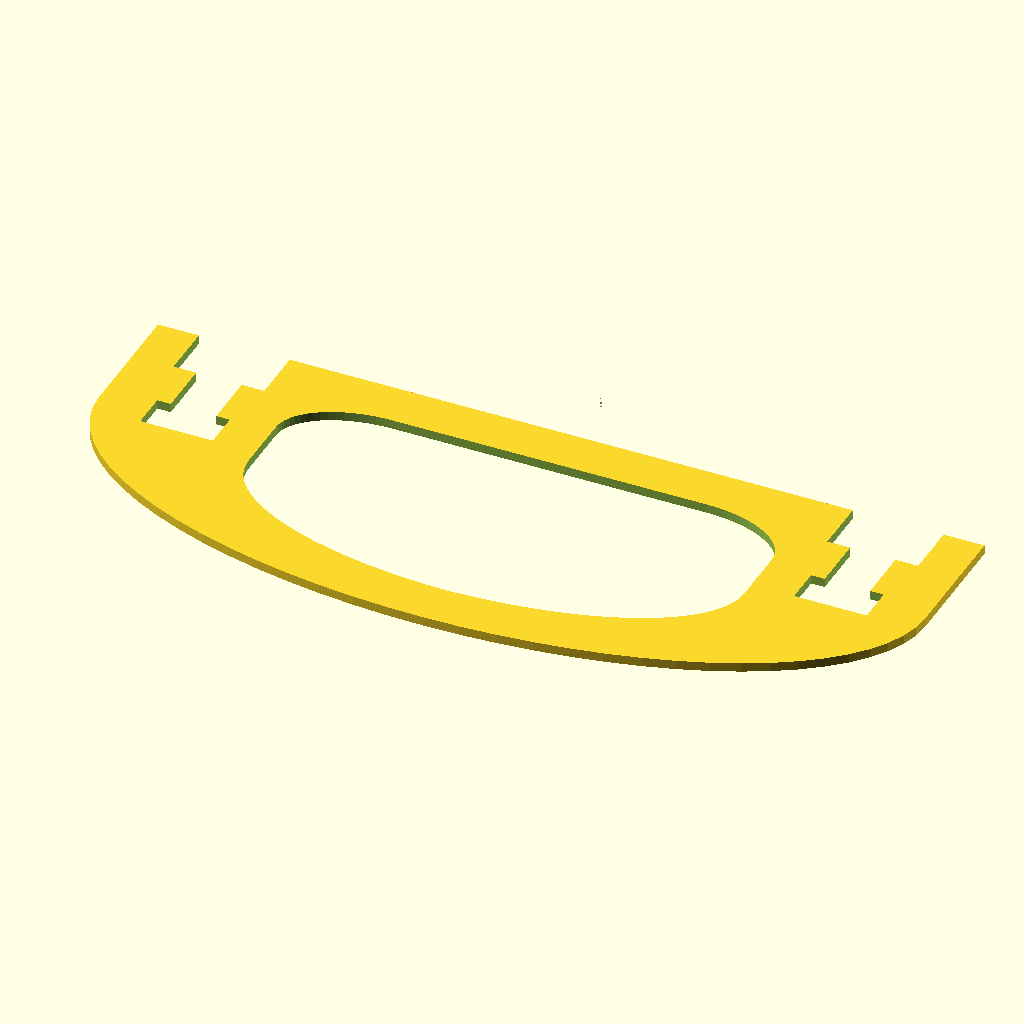
Cell 1: the model at its default parameters.
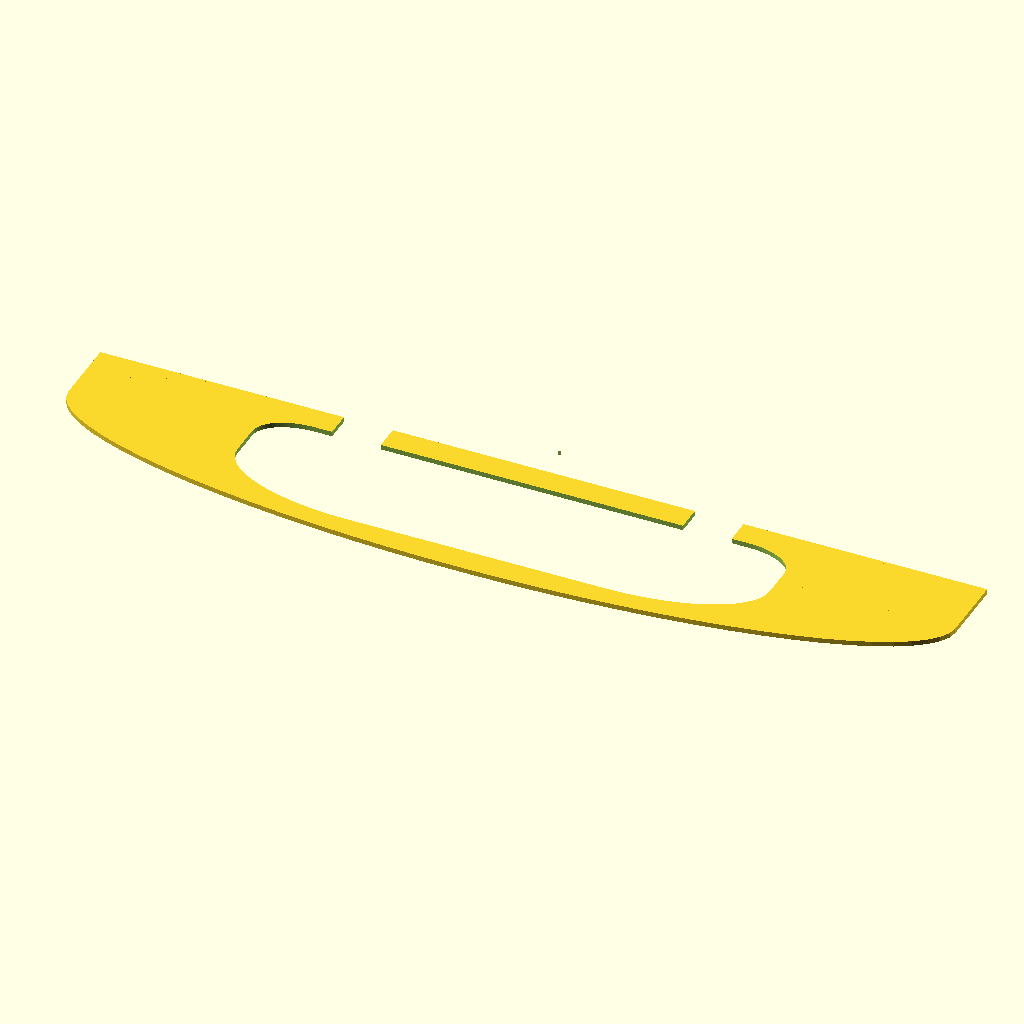
Cell 2: width = 182 (everything else at default).
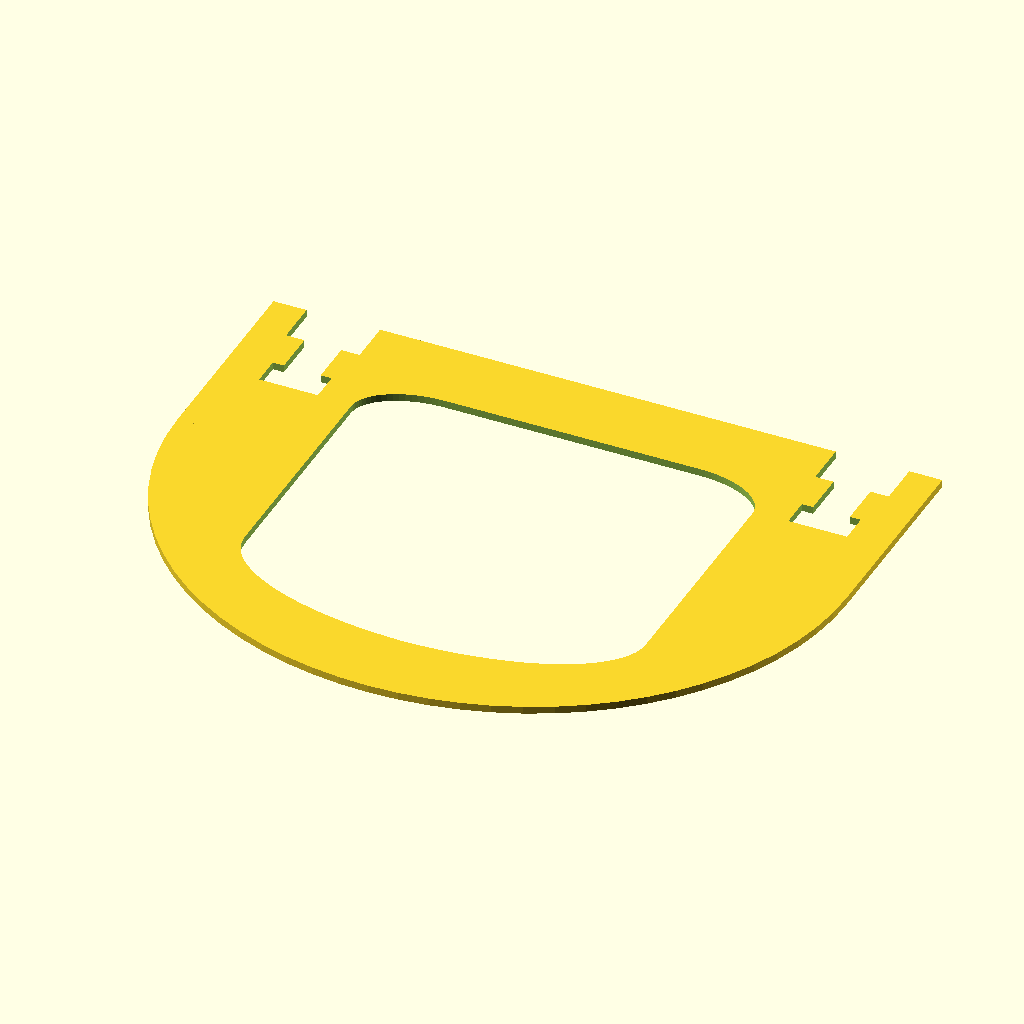
Cell 3: the same model with depth = 70.
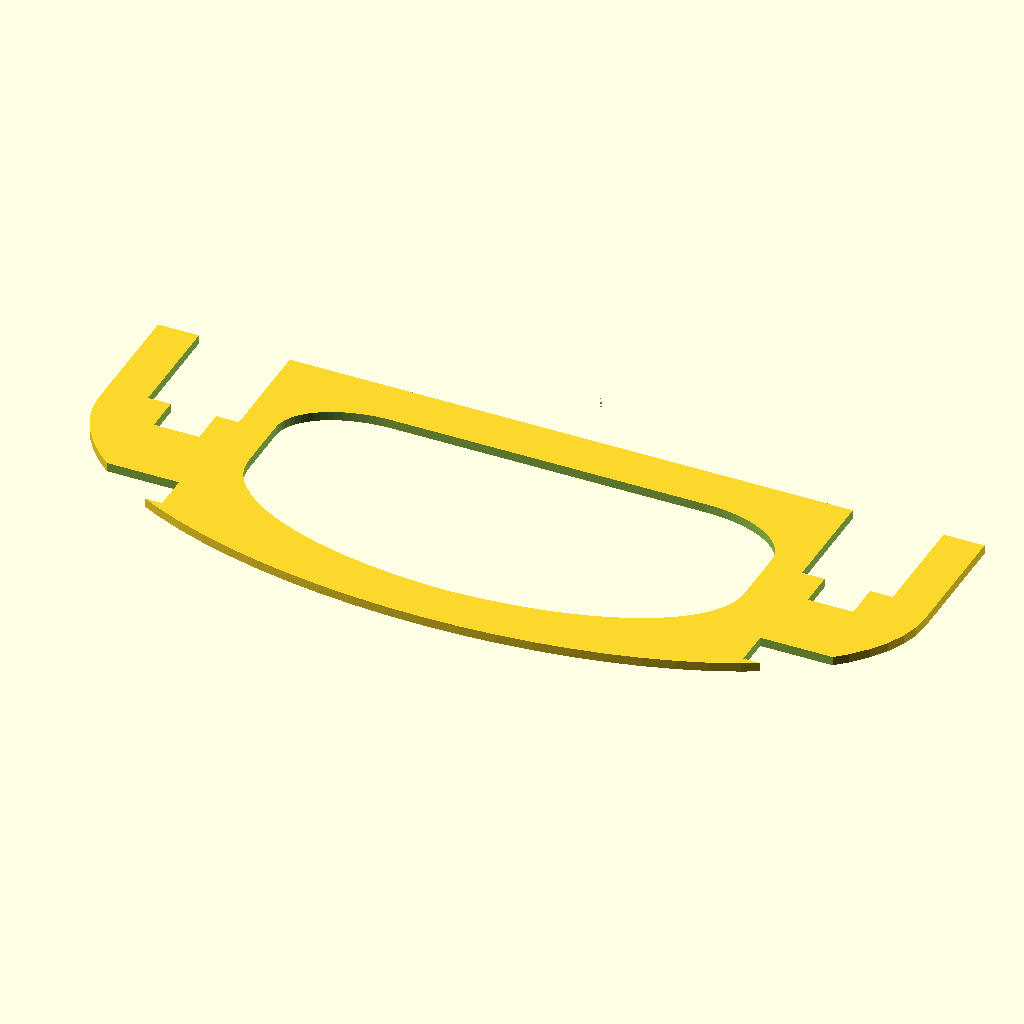
Cell 4: thickness = 12 (everything else at default).
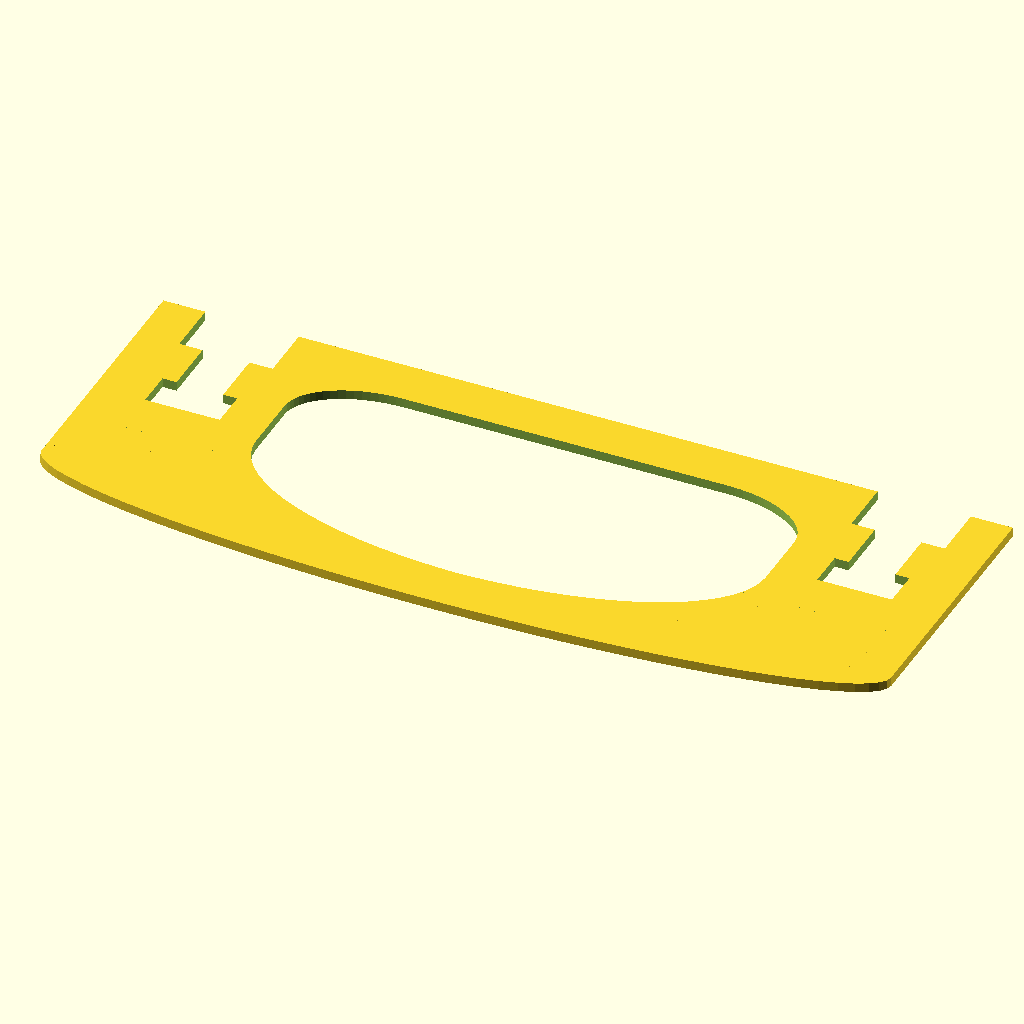
Cell 5: the same model with percStraight = 0.8.
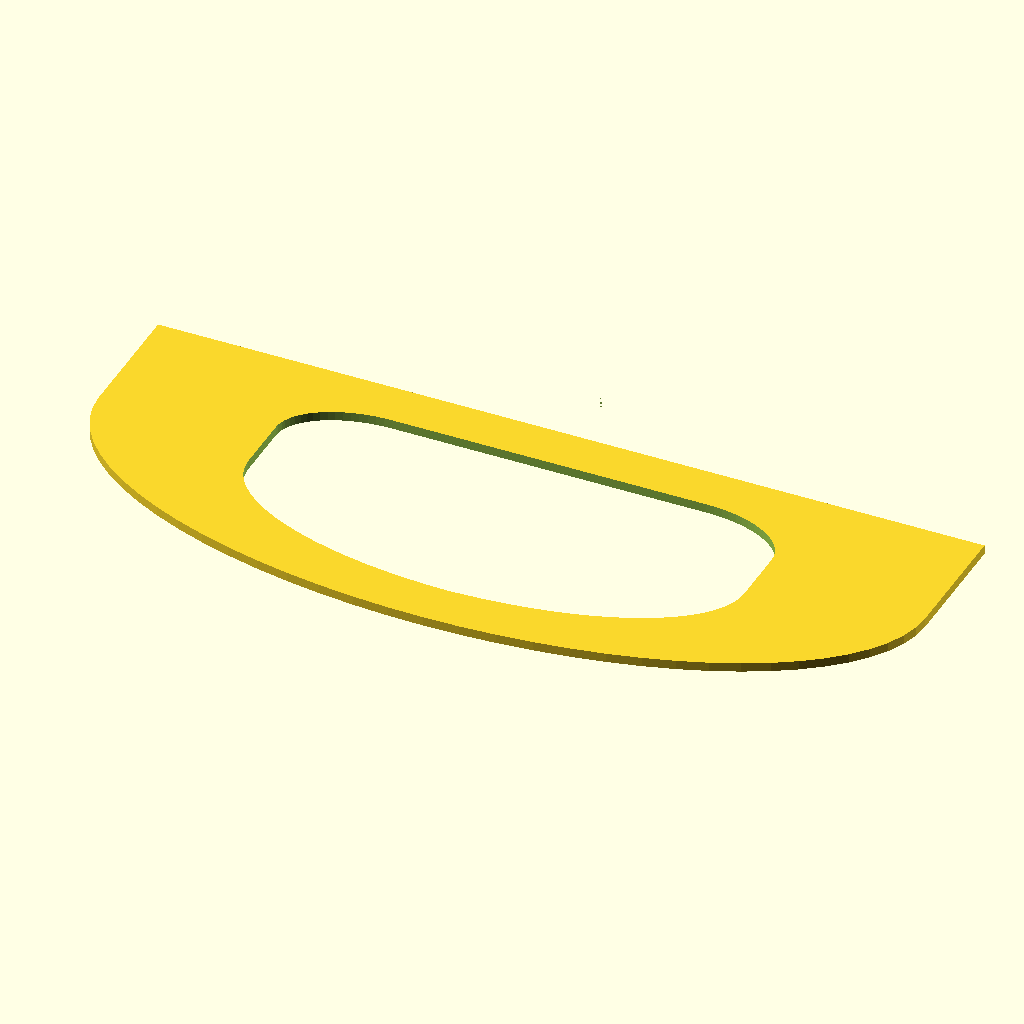
Cell 6: nutHoleDistance = 144 (everything else at default).
The same orthographic view direction (rotation 55°, 0°, 25°; colour scheme Cornfield) for every cell, with the view re-fitted per cell, so scale and position can differ between cells.
The OpenSCAD source (objects/2d/door_handle.scad):
width = 91; 
depth = 35;
thickness = 6;
percStraight = 0.4;
nutHoleDistance = 72; //distance between center points of nuts
spaceAroundBolt = 10;
offset = 0; // for lasercutter beam width

boltWidth = 5;
boltLength = 16;
nutWidth = 8;
nutHeight = 4;
spaceAroundBolt = 10;
plugWidth = 20;
plugHeight = thickness;

wallConnectorWidth = 20; //18;
wallConnectorHeight = 15;//12.5;
wallConnectorInnerWidth = spaceAroundBolt;
holeWidth = boltWidth;

bigHoleWidth = width*0.6;
bigHoleHeight = depth*0.7;

$fs=0.4;$fa=5;
f = 1; // fix for overlapping edges issue
s = 1;//seperator dis.

width2 = width+offset*2;
depth2 = depth+offset*2;
plugWidth2 = plugWidth+offset*2;
plugHeight2 = plugHeight+offset;
holeWidth2 = holeWidth-offset*2;
holeHeight2 = plugHeight-offset*2;
boltWidth2 = boltWidth-offset*2;
boltLength2 = boltLength-offset;
nutWidth2 = nutWidth-offset*2;
nutHeight2 = nutHeight-offset*2;
spaceAroundBolt2 = spaceAroundBolt-offset*2;

bigHoleWidth2 = bigHoleWidth-offset*2;
bigHoleHeight2 = bigHoleHeight-offset*2;

export();
//assembly3D();
//testOverlap();

module export()
{
	body();
	//translate([0-wallConnectorWidth*0.6,0-depth2*0.5,0]) wallConnector();
	//translate([wallConnectorWidth*0.6,0-depth2*0.5,0]) wallConnector();
}
module assembly3D()
{
	wood() body();
	translate([0-nutHoleDistance/2,-thickness/2,0]) rotate([90,0,0]) wood() wallConnector();
	translate([nutHoleDistance/2,-thickness/2,0]) rotate([90,0,0]) wood() wallConnector();
}
module testOverlap()
{
	intersection()
	{
		wood() body();
		union() 
		{
			translate([0-nutHoleDistance/2,-thickness/2,0]) rotate([90,0,0]) wood() wallConnector();
			translate([nutHoleDistance/2,-thickness/2,0]) rotate([90,0,0]) wood() wallConnector();
		}
	}
}

module body()
{
	difference()
	{
		// main body part
		translate([0,-depth2*percStraight,0])
		{
			union()
			{
				translate([-width2/2,0,0]) square([width2,depth2*percStraight]);
				difference()
				{
					ellipse(width2, depth2*(1-percStraight)*2);
					translate([-width2/2,0,0]) square([width2,depth2*(1-percStraight)]);
				}
			}
		}
		// bolt cut outs
		translate([0-nutHoleDistance/2,0,0]) rotate([0,0,180]) boltCutOutSide();
		translate([nutHoleDistance/2,0,0]) rotate([0,0,180]) boltCutOutSide();

		translate([0,0-depth*0.5]) complexRoundSquare([bigHoleWidth2,bigHoleHeight2],[28,12],[28,12],[10,6],[10,6]);

	}
	//square([width,depth]);
	//ellipse(width, depth);
}
module wallConnector(offset=0)
{
	width = wallConnectorWidth+offset;
	height = wallConnectorHeight+offset;
	difference()
	{
		ellipse(width,height);
		boltCutOutFront(width);
	}
}

module boltCutOutSide() //origin: top center
{
	union()
	{
		translate([-spaceAroundBolt2/2,-f,0]) 
			square([spaceAroundBolt2,plugHeight2+f]);
		translate([-nutWidth2/2,plugHeight2+thickness,0]) //plugHeight2+thickness
			square([nutWidth2,nutHeight2]);
		translate([-boltWidth2/2,0,0]) 
			square([boltWidth2,boltLength2]);
	}
}
module boltCutOutFront(width) //origin: center
{
	difference()
	{
		square([width,thickness-offset*2],center=true);
		translate(0,-f,0) square([spaceAroundBolt+offset*2,thickness+f*2],center=true);
	}
	circle(r=boltWidth2/2);
}
/////////////// utils ///////////////
module wood(alpha=1)
{
	h = thickness;
	color("BurlyWood",alpha) linear_extrude(height=h,center=true) 
		for (i = [0 : $children-1]) child(i);
}
module complexRoundSquare(size,rads1, rads2, rads3, rads4)
{
	width = size[0];
	height = size[1];
	//square(size=[width, height],center=true);
	x1 = 0-width/2+rads1[0];
	y1 = 0-height/2+rads1[1];
	x2 = width/2-rads2[0];
	y2 = 0-height/2+rads2[1];
	x3 = width/2-rads3[0];
	y3 = height/2-rads3[1];
	x4 = 0-width/2+rads4[0];
	y4 = height/2-rads4[1];

	hull() {
		translate([x1,y1]) mirror([1,0]) 		ellipsePart(rads1[0]*2,rads1[1]*2,1);
		translate([x2,y2]) 						ellipsePart(rads2[0]*2,rads2[1]*2,1);	
		translate([x3,y3]) mirror([0,1]) 		ellipsePart(rads3[0]*2,rads3[1]*2,1);
		translate([x4,y4]) rotate([0,0,-180]) 	ellipsePart(rads4[0]*2,rads4[1]*2,1);
	}
}
// a part (amount of quarters) of a ellipsis) 
module ellipsePart(width,height,numQuarters)
{
	difference()
	{
		ellipse(width,height);
		if(numQuarters <= 3)
			translate([0-width/2-f,0-height/2-f,0]) square([width/2+f,height/2+f]);
		if(numQuarters <= 2)
			translate([0-width/2-f,-f,0]) square([width/2+f,height/2+f*2]);
		if(numQuarters < 2)
			translate([-f,0,0]) square([width/2+f*2,height/2+f]);
	}
}
module ellipse(width, height) {
  scale([1, height/width, 1]) circle(r=width/2);
}
Customizer parameters (derived from the source; name, type, default, range or options):
width: number, default 91
depth: number, default 35
thickness: number, default 6
percStraight: number, default 0.4
nutHoleDistance: number, default 72
spaceAroundBolt: number, default 10
offset: number, default 0
boltWidth: number, default 5
boltLength: number, default 16
nutWidth: number, default 8
nutHeight: number, default 4
plugWidth: number, default 20
wallConnectorWidth: number, default 20
wallConnectorHeight: number, default 15
f: number, default 1
s: number, default 1
